Run: headless pygame with SDL's dummy video driver; simulated clock (each Clock.tick advances the game by its frame time, no real sleeping); random seed 0; keys injected as events and as key.get_pressed() state; no mouse input.
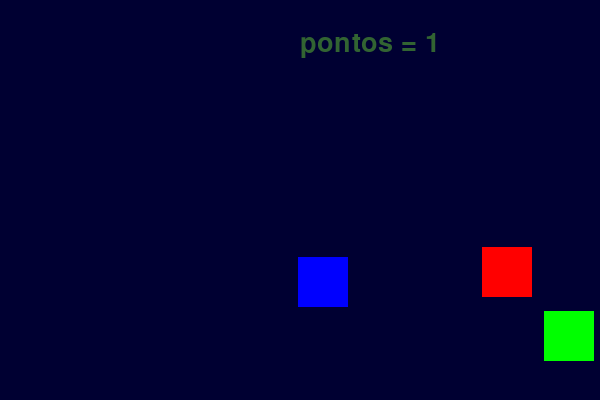
Frame 1 of 4 · flips 1–60 · no input
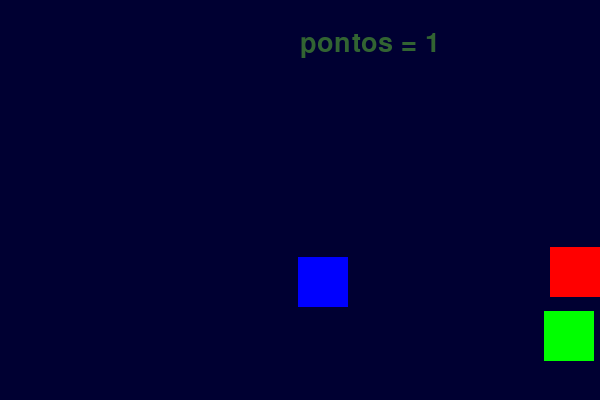
Frame 2 of 4 · flips 61–180 · tapped SPACE, RETURN · held RIGHT (→), D
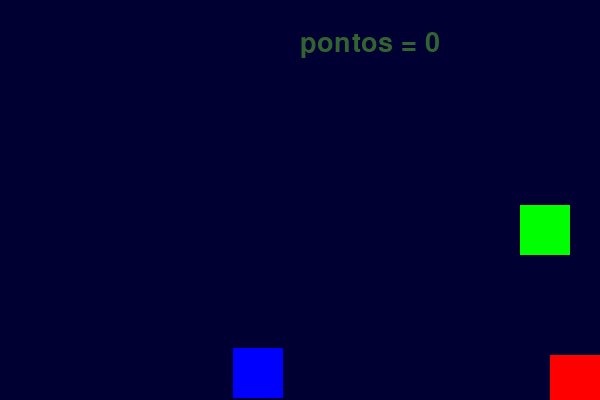
Frame 3 of 4 · flips 181–300 · held DOWN (↓), S
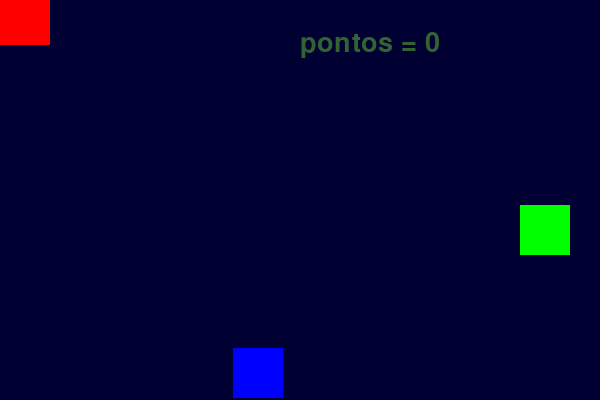
Frame 4 of 4 · flips 301–420 · held LEFT (←), A, UP (↑), W

The pygame program that drew these frames:

# -*- coding: utf-8 -*-
"""
Colisão entre retângulos.
"""

import pygame
import random

largura = 600
altura = 400

VERMELHO = (255,0,0)
VERDE = (0,255,0)
AZUL = (0,0,255)

pygame.init()
tela = pygame.display.set_mode((largura,altura))
pygame.display.set_caption("Jogo")
relogio = pygame.time.Clock()

heroi_x = random.randint(50, largura-50)
heroi_y = random.randint(50, altura -50)
maca_x = random.randint(50, largura-50)
maca_y = random.randint(50, altura -50)
gilo_x = random.randint(50, largura-50)
gilo_y = random.randint(50, altura -50)

pontos = 0
fonte = pygame.font.SysFont("liberationmono", 40)

fechar = False
while not fechar:
    relogio.tick(60)
    for event in pygame.event.get():
        if event.type == pygame.QUIT:
            fechar = True
    
    
    maca = pygame.draw.rect(tela, VERDE, (maca_x, maca_y, 50, 50))
    gilo = pygame.draw.rect(tela, AZUL, (gilo_x, gilo_y, 50,50))
    heroi = pygame.draw.rect(tela, VERMELHO, (heroi_x, heroi_y, 50, 50))
    
    if pygame.key.get_pressed()[pygame.K_a]:
        if heroi_x <= 0:
            heroi_x = 0
        else:
            heroi_x = heroi_x - 5
            
    if pygame.key.get_pressed()[pygame.K_d]:
        if heroi_x >= largura-50:
            heroi_x = largura -50
        else:
            heroi_x = heroi_x + 5
    if pygame.key.get_pressed()[pygame.K_w]:
        if heroi_y < 0:
            heroy_y = 0
        else:
            heroi_y = heroi_y - 5
    if pygame.key.get_pressed()[pygame.K_s]:
        if heroi_y > altura-50:
            heroi_y = altura - 45
        else:
            heroi_y = heroi_y + 5
            
            
    if heroi.colliderect(maca):
        maca_x = random.randint(50, largura-50)
        maca_y = random.randint(50, altura -50)
        gilo_x = random.randint(50, largura-50)
        gilo_y = random.randint(50, altura -50)
        pontos = pontos + 1
        
    if heroi.colliderect(gilo):
        gilo_x = random.randint(50, largura-50)
        gilo_y = random.randint(50, altura -50)
        pontos = pontos -2
        
    if maca.colliderect(gilo):
        gilo_x = random.randint(50, largura-50)
        gilo_y = random.randint(50, altura -50)
            
    texto = f'pontos = {pontos}'
    texto_formatado = fonte.render(texto, True, (50,100,50))
    tela.blit(texto_formatado, (300,30))
    # update
    pygame.display.update()
    tela.fill((0,0,50))


pygame.quit()
